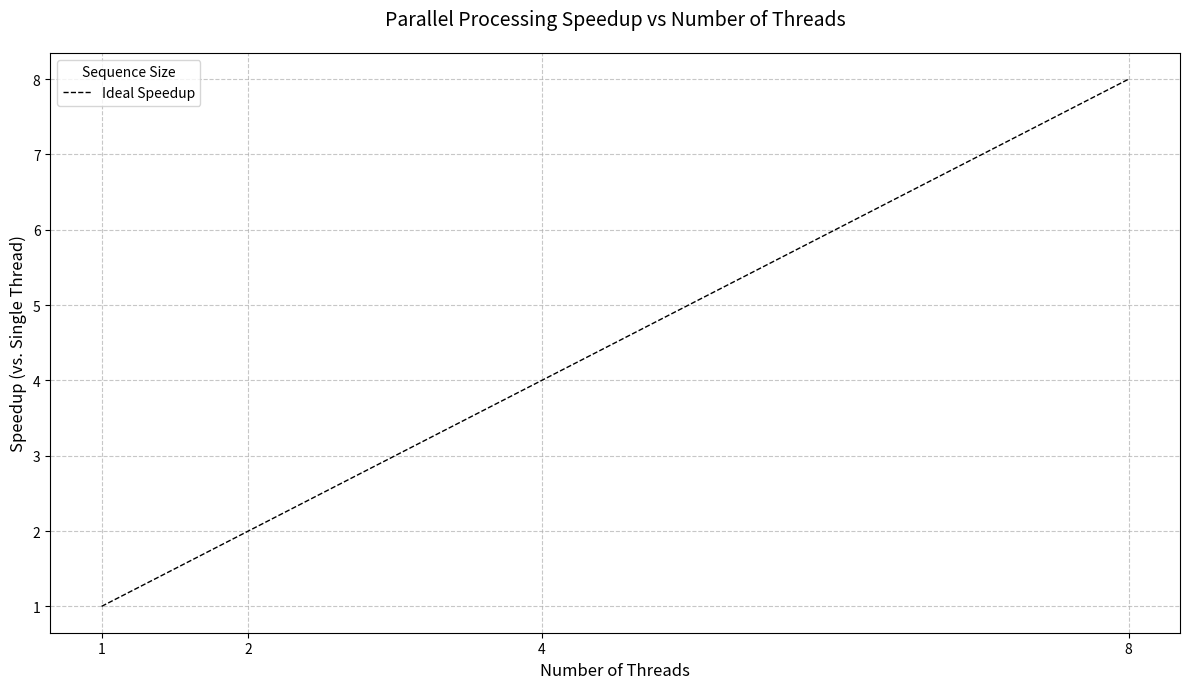

Python code for this plot:
import matplotlib.pyplot as plt
import numpy as np
import os

# Configuration
sizes_mb = [1, 2, 5, 10]
colors = ['b', 'g', 'r', 'm']  # Different colors for each size
markers = ['o', 's', '^', 'd']  # Different markers for each size

plt.figure(figsize=(12, 7))

# Plot ideal speedup
threads = [1, 2, 4, 8]
plt.plot(threads, threads, 'k--', label='Ideal Speedup', linewidth=1)

# Plot results for each size
for size_mb, color, marker in zip(sizes_mb, colors, markers):
    try:
        # Read data from file
        filename = f'benchmark_results_{size_mb}MB.txt'
        with open(filename, 'r') as f:
            lines = f.readlines()[1:]  # Skip header
            
        # Parse data
        data = [line.strip().split('\t') for line in lines]
        threads = [int(row[0]) for row in data]
        speedups = [float(row[2].replace('x', '')) for row in data]
        
        # Plot
        plt.plot(threads, speedups, 
                marker=marker, 
                color=color, 
                linewidth=2,
                markersize=8,
                label=f'{size_mb}MB')
        
        # Add data labels
        for i, (t, s) in enumerate(zip(threads, speedups)):
            plt.annotate(f'{s:.2f}x', 
                        (t, s),
                        textcoords="offset points",
                        xytext=(0,10),
                        ha='center',
                        fontsize=9,
                        color=color)
    except Exception as e:
        print(f"Error processing {filename}: {e}")

# Customize the plot
plt.title('Parallel Processing Speedup vs Number of Threads', fontsize=14, pad=20)
plt.xlabel('Number of Threads', fontsize=12)
plt.ylabel('Speedup (vs. Single Thread)', fontsize=12)
plt.xticks(threads)
plt.grid(True, linestyle='--', alpha=0.7)
plt.legend(title='Sequence Size', loc='upper left')
plt.tight_layout()

# Save the plot
plt.savefig('parallel_speedup_comparison.png', dpi=300, bbox_inches='tight')
print("Plot saved as 'parallel_speedup_comparison.png'")

# Show the plot
plt.show()
